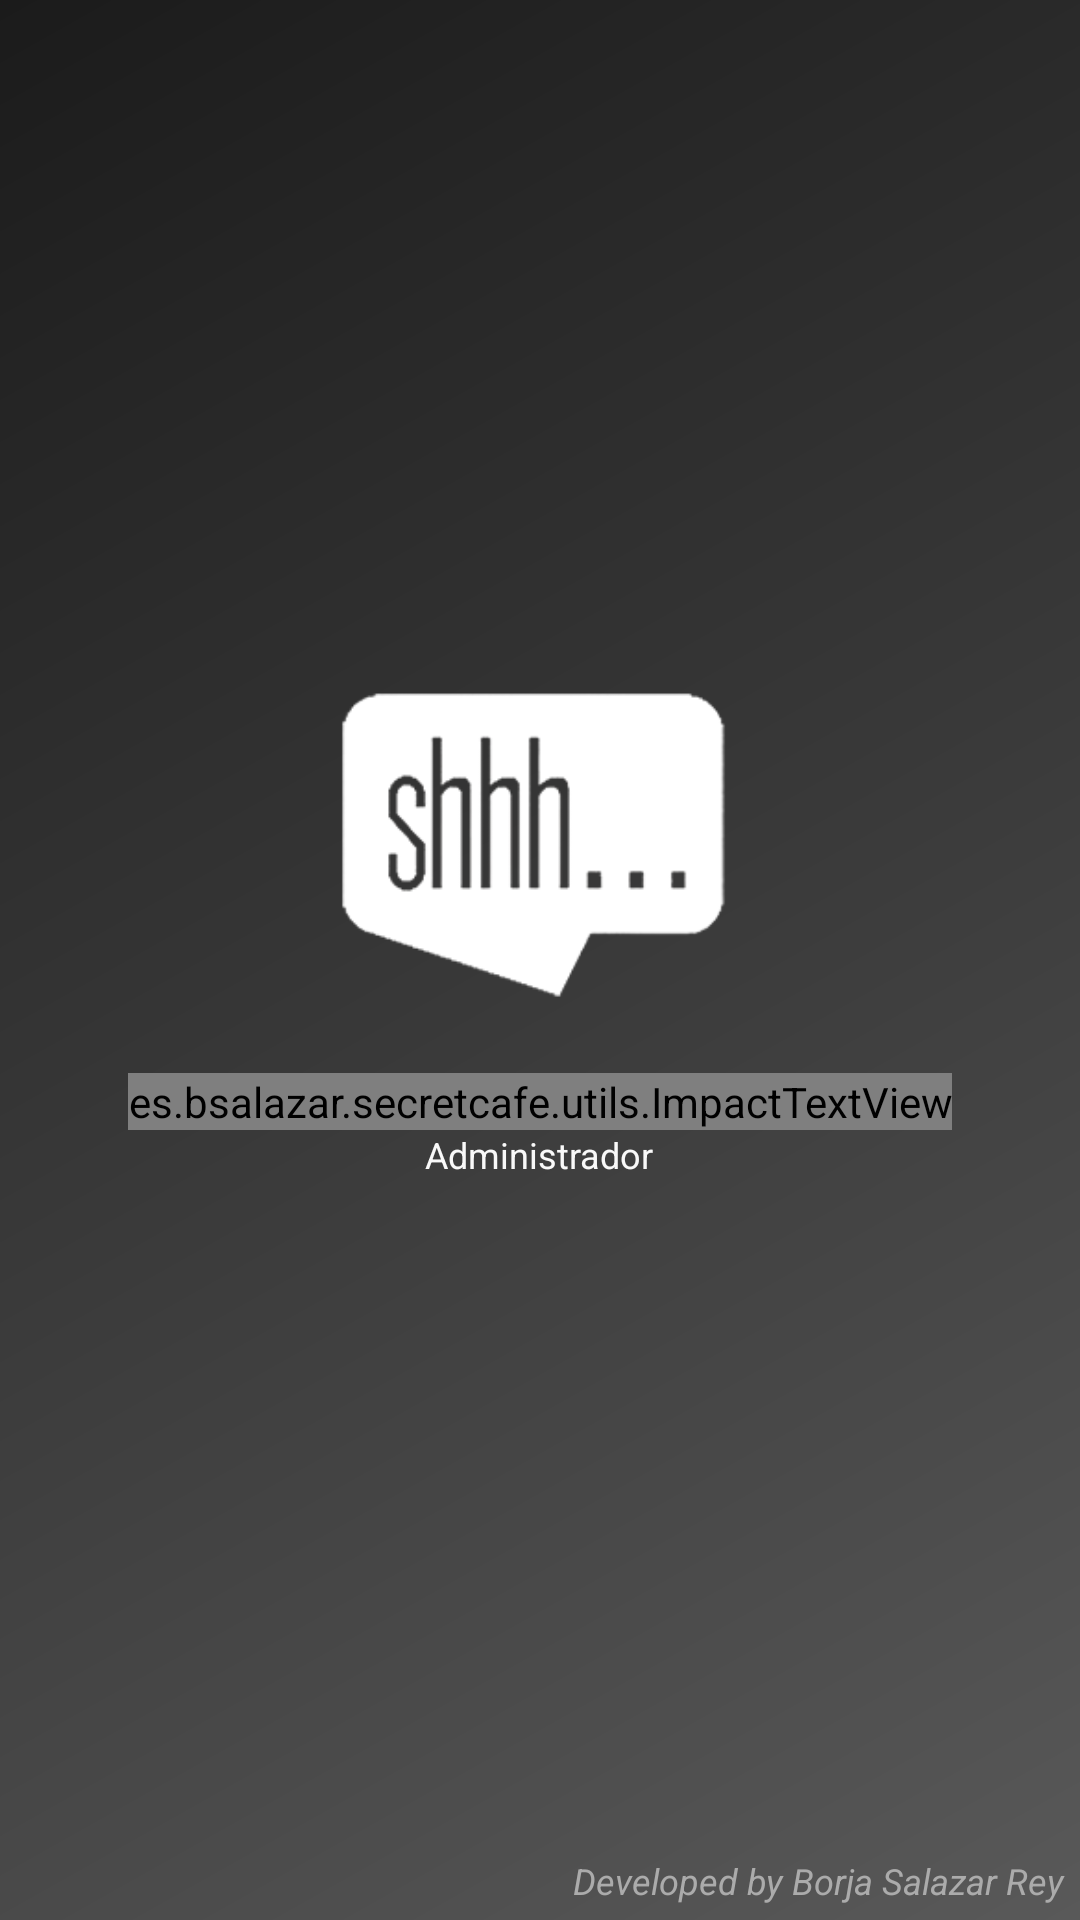

Produce the Android XML layout that renders to this screen, including the resource entries it uses.
<!-- AndroidManifest.xml: activity theme AppTheme.NoActionBar -->
<!-- res/layout/activity_about.xml -->
<?xml version="1.0" encoding="utf-8"?>
<RelativeLayout xmlns:android="http://schemas.android.com/apk/res/android"
    xmlns:tools="http://schemas.android.com/tools"
    android:layout_width="match_parent"
    android:layout_height="match_parent"
    tools:context="es.bsalazar.secretcafe.app.about.AboutActivity"
    android:background="@drawable/side_nav_bar">

    <LinearLayout
        android:layout_width="match_parent"
        android:layout_height="match_parent"
        android:gravity="center"
        android:orientation="vertical">


        <ImageView
            android:layout_width="wrap_content"
            android:layout_height="125dp"
            android:src="@drawable/logo_secret"/>

        <es.bsalazar.secretcafe.utils.ImpactTextView
            android:layout_width="wrap_content"
            android:layout_height="wrap_content"
            android:layout_marginTop="15dp"
            android:text="@string/secret_cafe_name"
            android:textSize="20sp"
            android:textColor="@color/white"/>

        <TextView
            android:id="@+id/admin_indicatior"
            android:layout_width="wrap_content"
            android:layout_height="wrap_content"
            android:textColor="@color/white2"
            android:textSize="12sp"
            android:text="@string/administrator"
            android:layout_marginBottom="10dp"/>

        <TextView
            android:id="@+id/version_name"
            android:layout_width="wrap_content"
            android:layout_height="wrap_content"
            android:textColor="@color/white2"
            tools:text="Version: 1.0.0"/>
    </LinearLayout>

    <TextView
        android:layout_width="wrap_content"
        android:layout_height="wrap_content"
        android:layout_alignParentBottom="true"
        android:layout_alignParentEnd="true"
        android:layout_alignParentRight="true"
        android:layout_margin="5dp"
        android:textColor="@color/colorPrimaryExtraLight"
        android:textSize="12sp"
        android:textStyle="italic"
        android:text="@string/author" />
</RelativeLayout>
<!-- resources referenced by this layout -->
<resources>
  <color name="colorPrimaryExtraLight">#ababab</color>
  <color name="white">#fafafa</color>
  <color name="white2">#f9f9f9</color>
  <!-- drawable logo_secret: png bitmap (drawable, 13311 bytes) -->
  <!-- drawable side_nav_bar (drawable) -->
  <shape xmlns:android="http://schemas.android.com/apk/res/android"
      android:shape="rectangle">
      <gradient
          android:angle="135"
          android:centerColor="#393939"
          android:endColor="#1b1b1b"
          android:startColor="#595959"
          android:type="linear" />
  </shape>
  <string name="administrator">Administrador</string>
  <string name="author">Developed by Borja Salazar Rey</string>
  <string name="secret_cafe_name">Secret Café</string>
  <style name="AppTheme.NoActionBar">
          <item name="windowActionBar">false</item>
          <item name="windowNoTitle">true</item>
      </style>
</resources>
